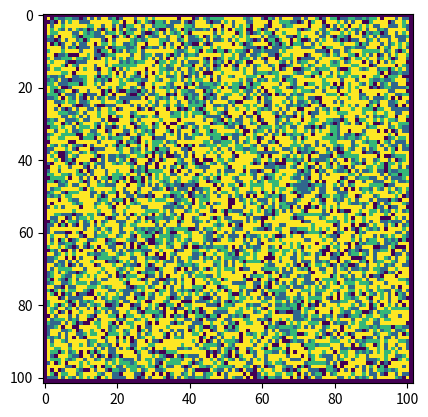

Write Python code to recreate this figure. (Note: this script raises an exception after producing the figure.)
import matplotlib.pyplot as plt
import numpy as np
import numpy.random as npr
import random

def Normalize(p):
    total=0
    prob=[]
    for x in p: total+=x
    for i in range(len(p)): prob.append(p[i]/total)
    print(prob)
    return(prob)
    
similar = 0.6  #percentage of similar neighbors required for satisfaction
empty = 0.1    #chance of an empty element

#the number of groups is defined by the following probability list
# [0.3, 0.4, 0.3] will run the program for 3 groups (respective probabilities)
probabilities=[0.25, 0.25, 0.5]
num_group=len(probabilities)
probabilities=Normalize(probabilities)  #avoid problems with probabilities input


class Board:
    def __init__(self, size):
        self.s = size           # size of region
        self.n = num_group      # number of groups
        self.emtpy = empty      # chance of having an empty space
        ##
        self.prob = [empty]     #list assigning a probability to each group
        for p in probabilities: #prob[0] = probability of 'empty'
            self.prob.append(p) #prob[i] = probability of 'Group i' 
        ##
        self.r = np.zeros(shape=(size+2, size+2))  # define the region
        self.satisfiedPerc = 0

        for i in range(0, self.s+2):  # define a larger region
            for j in range(0, self.s+2):
                # only iterate the inner region
                if i in range(1, self.s + 1) and j in range(1, self.s + 1):
                    # in case it is not empty, decide group
                    if np.random.random() > empty:
                        ##  attribute to each non-empty slot a group element
                        r_nb=npr.random()
                        k=0
                        while(r_nb>0): #substract each prob to determine its interval
                            k+=1 #take care with prob[] index, prob[0]=empty
                            r_nb-=self.prob[k]
                        self.r[i][j] = float(k)
                        ##
                    else:
                        self.r[i][j] = 0
                else:           # else gives 0 for empty
                    self.r[i][j] = 0

    def iterate(self):
        # for every list: list[0] means nothing, list[i] = information for 'Group i'
        uS_C = [0]              # unsatisfied counter for each group
        eGroup=[0]              # coordinates of each group's unsatisfied elements 
        for i in range(1,num_group+1): #declares the object shape of uS_C and eGroup
            uS_C.append(0)
            eGroup.append([])   
        eS = []                 # empty slots
        # find all the non-satisfied agents
        for i in range(1, self.s+1):  # iterate over all non-boundary points
            for j in range(1, self.s+1):
                if self.r[i][j] == 0:
                    eS.append([i, j])  # append to empty slots
                else: #if the element is not empty
                    simi_C = 0  # counter for similar agents
                    # all the neighbours
                    neighbours = [self.r[i-1][j-1],
                                  self.r[i-1][j],
                                  self.r[i-1][j+1],
                                  self.r[i][j-1],
                                  self.r[i][j+1],
                                  self.r[i+1][j-1],
                                  self.r[i+1][j],
                                  self.r[i+1][j+1]]

                    for n in range(len(neighbours)):
                        if neighbours[n] == self.r[i][j]:
                            # count the number of similar neighbours
                            simi_C += 1
                    if simi_C/8 < similar:  #if agent is unsatisfied
                        uS_C[int(self.r[i][j])] += 1
                        eGroup[int(self.r[i][j])].append([i, j])
                        
        TotalUnsatisfied=0
        for l in uS_C: TotalUnsatisfied+=l 
        self.satisfiedPerc = 1 - TotalUnsatisfied/(self.s**2)
        print('Satisfaction: ', self.satisfiedPerc)
        
        
        if len(eS) > TotalUnsatisfied:  # in case there are more empty slots than unsatisfied agents
                                        # randomly assigned the moved agents to available slots
            eS = random.sample(eS, TotalUnsatisfied)  #TotalUnsat # of empty slots
            agent_empty=[0]               #agent_empty assigns the correct number of empty slots coordinates that`ll be filled by each group 
            random.shuffle(eS)            #shuffle the empty coordinates list
            for i in range(1,num_group+1):          #for every group
                agent_empty.append([])              #declares another group information on angent_empty
                for j in range(uS_C[i]):            #for every unsatisfied agent of the group
                    agent_empty[i].append(eS.pop()) #assign a random empty slot and removes it from the empty list
                for e in agent_empty[i]:            #assigns an agent of the group i to the empty slots
                    self.r[e[0]][e[1]] = float(i)
                for e in eGroup[i]:                 #sets as 'empty' the previous slots occupied by the agents
                    self.r[e[0]][e[1]] = float(0)
                   

                
        else:                   # more unsatisfied agents than empty slots
            quota=[0]           #number of unsatisfied agents that will move from each group
            agent_empty=[0]     #the reserved empty slots that will be occupied
            agent_selected=[0]  #the selected agents that will move
            random.shuffle(eS)  #shuffle the list of empty slots
            for i in range(1,num_group+1):
                random.shuffle(eGroup[i])   #shuffles the list of unsatisfied agents of 'Group i'
                quota.append(int(round(uS_C[i]/TotalUnsatisfied * len(eS))))  #the number of each group's moved agents is proportinal to the amount of unsatisfied agents
                agent_empty.append([])
                agent_selected.append([])
                for j in range(quota[i]):                       #for every unsatisfied agent that will move from group i
                    agent_empty[i].append(eS.pop())             #assigns a random empty slot (it's shuffled) and remove it from the empty list
                    agent_selected[i].append(eGroup[i].pop())   #assings a random chosen unsatisfied agent from group i and remove it from the list

                for e in agent_empty[i]:            #assigns an agent of the group i to the empty slots
                    self.r[e[0]][e[1]] = float(i)
                for e in agent_selected[i]:         #sets as 'empty' the previous slots occupied by the agents
                    self.r[e[0]][e[1]] = float(0)


board = Board(size=100,)
count=0
max_iterations=200
while board.satisfiedPerc < 1 and count<max_iterations:
    plt.imshow(board.r)
    folderName = str(num_group)+" groups__"+"_Sim "+str(similar)+"_Prob  "+str(probabilities)+" "+str(empty) + " empty"
    if not os.path.exists(folderName):
        os.makedirs(folderName)
    fileName = str(count)+".png"
    plt.savefig(os.path.join(folderName, fileName))
    board.iterate()
    count+=1


plt.close()

print("End\n")
